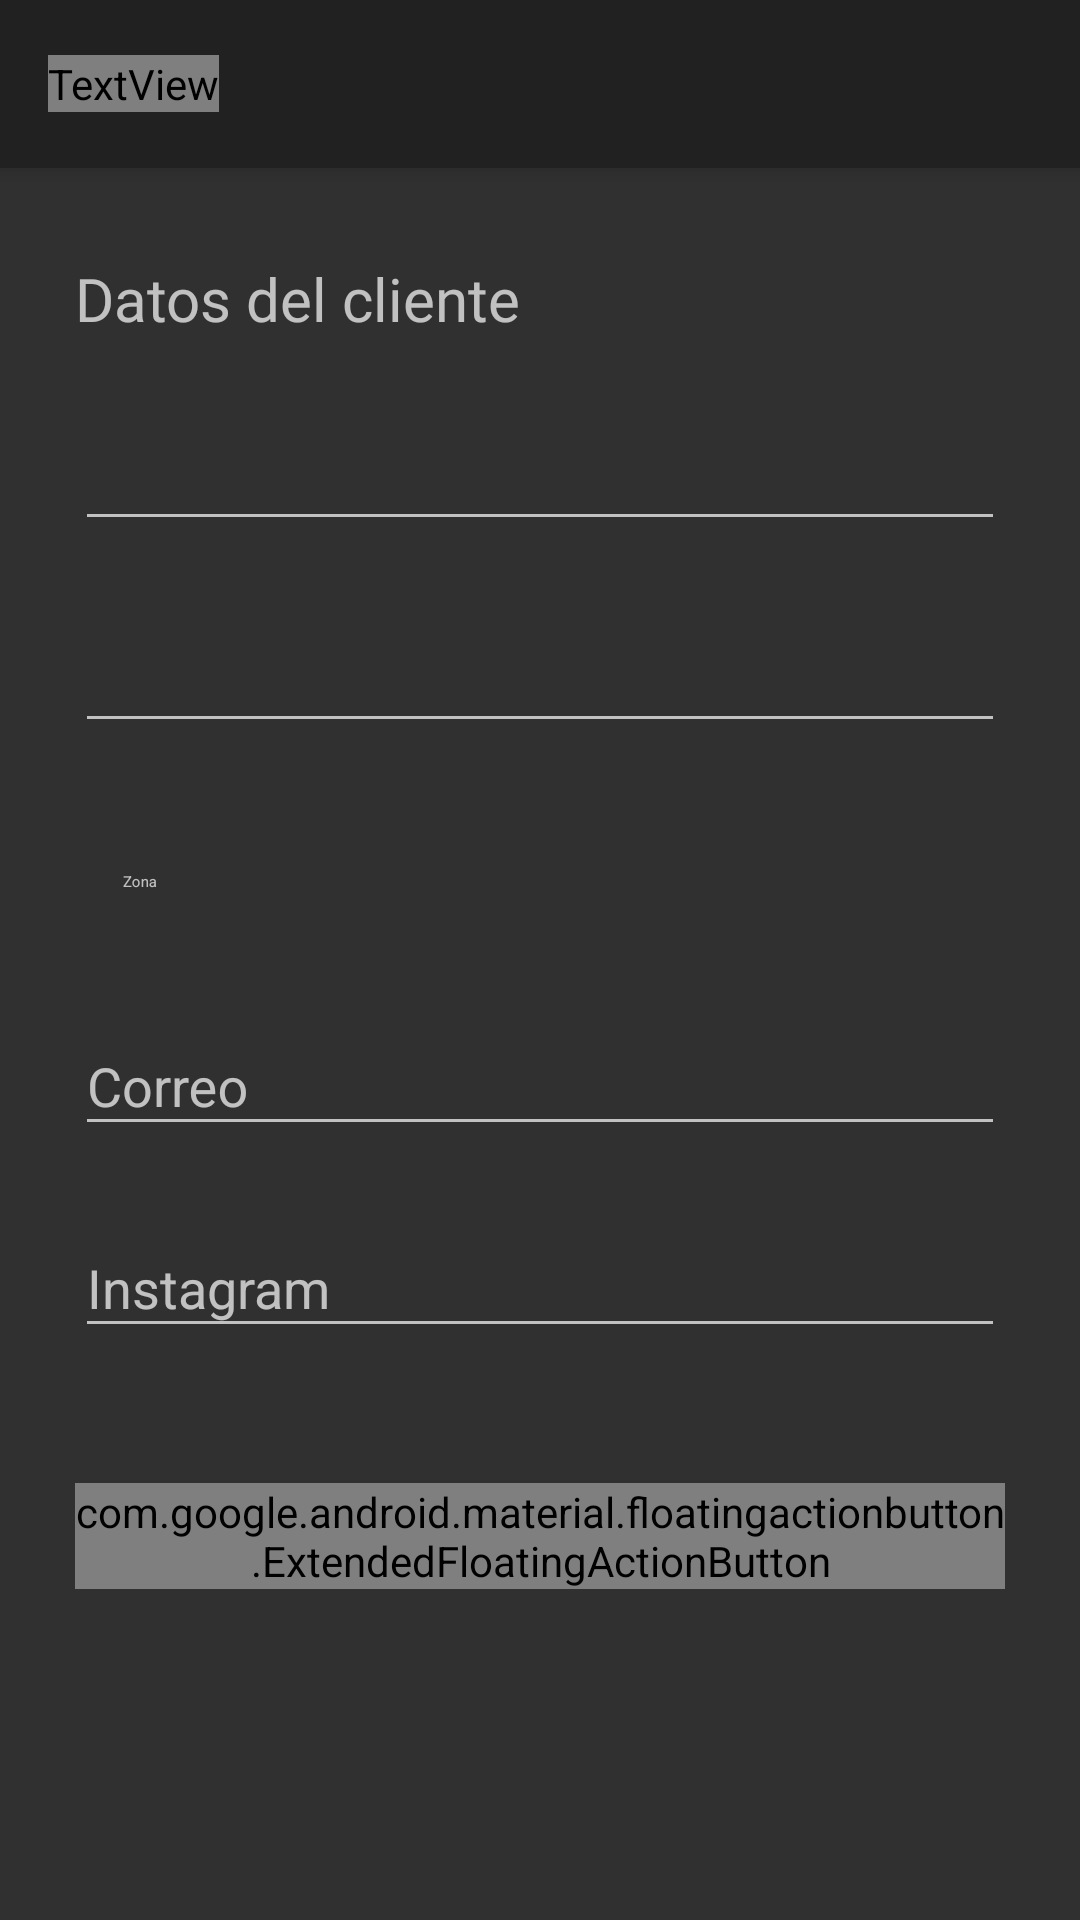

Layout XML and referenced resources for this Android screen:
<!-- AndroidManifest.xml: application theme Theme.AppCompat -->
<!-- res/layout/create_client_activity_layout.xml -->
<?xml version="1.0" encoding="utf-8"?>

<LinearLayout
    xmlns:app="http://schemas.android.com/apk/res-auto"
    xmlns:android="http://schemas.android.com/apk/res/android"
    xmlns:tools="http://schemas.android.com/tools"
    android:layout_width="match_parent"
    android:layout_height="match_parent"
    android:background="?attr/backgroundColor"
    android:orientation="vertical"
    android:fitsSystemWindows="false"
    tools:context=".activities.CreateClientActivity">

    <androidx.appcompat.widget.Toolbar
        android:id="@+id/toolbar"
        android:layout_width="match_parent"
        android:layout_height="?attr/actionBarSize"
        android:background="?attr/colorPrimary"
        android:elevation="4dp">

        <TextView
            android:id="@+id/toolbar_title"
            android:layout_width="wrap_content"
            android:layout_height="wrap_content"
            android:fontFamily="@font/product_sans"
            android:textSize="@dimen/h6_size"
            android:textColor="?attr/textColor"
            style="@style/TextAppearance.AppCompat.Widget.ActionBar.Title"
        />

    </androidx.appcompat.widget.Toolbar>

    <androidx.core.widget.NestedScrollView
        android:layout_width="match_parent"
        android:layout_height="match_parent">

        <LinearLayout
            android:layout_width="match_parent"
            android:layout_height="wrap_content"
            android:paddingVertical="15dp"
            android:orientation="vertical"
            android:layout_marginHorizontal="25dp"
            android:clipChildren="false"
            android:clipToPadding="false">

            <TextView
                android:layout_width="wrap_content"
                android:layout_height="wrap_content"
                android:layout_marginTop="15dp"
                android:fontFamily="@font/product_sans"
                android:text="@string/client_data"
                android:textSize="20sp"
            />

            <com.google.android.material.textfield.TextInputLayout
                android:id="@+id/firstname_input_layout"
                android:layout_width="match_parent"
                android:layout_height="wrap_content"
                android:layout_marginTop="15dp"
                app:endIconMode="clear_text">

                <com.google.android.material.textfield.TextInputEditText
                    android:id="@+id/firstname_edit_text"
                    android:layout_width="match_parent"
                    android:layout_height="wrap_content"
                    android:inputType="text"
                />

            </com.google.android.material.textfield.TextInputLayout>

            <com.google.android.material.textfield.TextInputLayout
                android:id="@+id/lastname_input_layout"
                android:layout_width="match_parent"
                android:layout_height="wrap_content"
                android:layout_marginTop="15dp"
                app:endIconMode="clear_text">

                <com.google.android.material.textfield.TextInputEditText
                    android:id="@+id/lastname_edit_text"
                    android:layout_width="match_parent"
                    android:layout_height="wrap_content"
                    android:inputType="text"
                />

            </com.google.android.material.textfield.TextInputLayout>

            <com.google.android.material.textfield.TextInputLayout
                android:id="@+id/zone_input_layout"
                android:layout_height="wrap_content"
                android:layout_width="match_parent"
                android:layout_marginTop="15dp"
                style="@style/TypeInputLayoutStyle.Light">

                <androidx.appcompat.widget.AppCompatAutoCompleteTextView
                    android:id="@+id/type_input_autocomplete"
                    android:layout_width="match_parent"
                    android:layout_height="wrap_content"
                    android:layout_gravity="center_vertical"
                    android:singleLine="true"
                    android:lines="1"
                    android:hint="@string/client_zone_label"
                    android:labelFor="@+id/zone_input_layout"
                    android:nextFocusForward="@+id/email_input_layout"
                    android:textSelectHandle="?attr/colorAccent"
                    android:imeOptions="actionNext"
                    android:textCursorDrawable="@drawable/cursor_drawable"
                    style="@style/Widget.MaterialComponents.AutoCompleteTextView.OutlinedBox"
                />

            </com.google.android.material.textfield.TextInputLayout>

            <com.google.android.material.textfield.TextInputLayout
                android:id="@+id/email_input_layout"
                android:layout_width="match_parent"
                android:layout_height="wrap_content"
                android:layout_marginTop="15dp"
                app:endIconMode="clear_text">

                <com.google.android.material.textfield.TextInputEditText
                    android:id="@+id/email_edit_text"
                    android:layout_width="match_parent"
                    android:layout_height="wrap_content"
                    android:inputType="textEmailAddress"
                    android:hint="@string/client_email_label"
                />

            </com.google.android.material.textfield.TextInputLayout>

            <com.google.android.material.textfield.TextInputLayout
                android:id="@+id/instagram_input_layout"
                android:layout_width="match_parent"
                android:layout_height="wrap_content"
                android:layout_marginTop="15dp"
                app:endIconMode="clear_text">

                <com.google.android.material.textfield.TextInputEditText
                    android:id="@+id/instagram_edit_text"
                    android:layout_width="match_parent"
                    android:layout_height="wrap_content"
                    android:inputType="textEmailAddress"
                    android:hint="@string/client_instagram_label"
                />

            </com.google.android.material.textfield.TextInputLayout>

            <com.google.android.material.floatingactionbutton.ExtendedFloatingActionButton
                android:id="@+id/button"
                android:layout_width="wrap_content"
                android:layout_height="match_parent"
                android:layout_marginTop="45dp"
                android:layout_gravity="center_horizontal"
                android:text="@string/next"
                android:textAlignment="center"
                android:textColor="?attr/buttonTextColor"
                app:backgroundTint="?attr/colorAccent"
                app:cornerRadius="25dp"
                app:icon="@drawable/ic_arrow_forward_24dp"
                app:iconTint="?attr/buttonTextColor"
                app:iconGravity="end"
            />

        </LinearLayout>

    </androidx.core.widget.NestedScrollView>

</LinearLayout>
<!-- resources referenced by this layout -->
<resources>
  <dimen name="h6_size">20sp</dimen>
  <!-- drawable cursor_drawable (drawable) -->
  <?xml version="1.0" encoding="utf-8"?>
  <shape xmlns:android="http://schemas.android.com/apk/res/android" >
      <size android:width="2dp" />
      <solid android:color="?attr/colorAccent"  />
  </shape>
  <!-- drawable ic_arrow_forward_24dp (drawable) -->
  <vector xmlns:android="http://schemas.android.com/apk/res/android"
          android:width="24dp"
          android:height="24dp"
          android:viewportWidth="24.0"
          android:viewportHeight="24.0">
      <path
          android:fillColor="?attr/textColor"
          android:pathData="M12,4l-1.41,1.41L16.17,11H4v2h12.17l-5.58,5.59L12,20l8,-8z"/>
  </vector>
  <string name="client_data">Datos del cliente</string>
  <string name="client_email_label">Correo</string>
  <string name="client_instagram_label">Instagram</string>
  <string name="client_zone_label">Zona</string>
  <string name="next">SIGUIENTE</string>
</resources>
